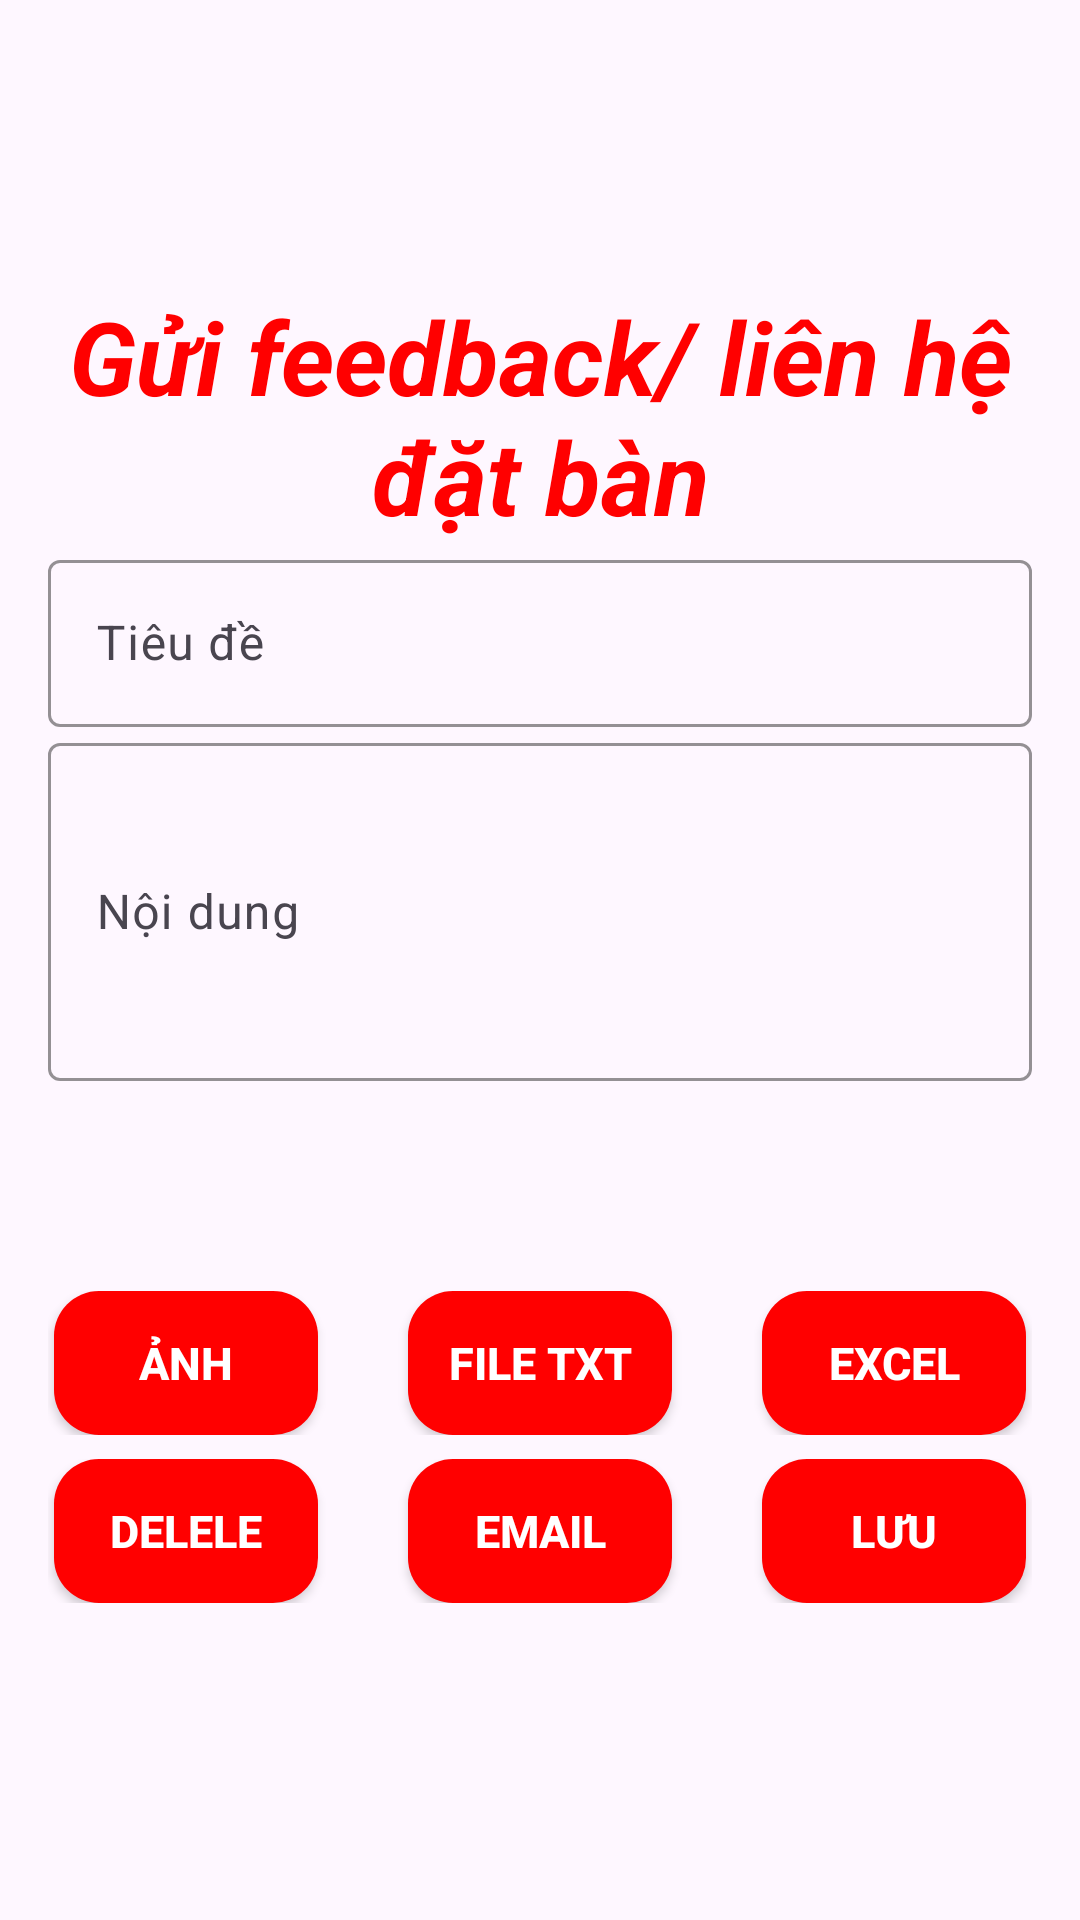

Write the Android layout XML for this screen, with the resource values it uses.
<!-- AndroidManifest.xml: application theme Theme.UngDungDatDoAnOnlineNHVietKitchenSG -->
<!-- res/layout/activity_lien_he.xml -->
<?xml version="1.0" encoding="utf-8"?>
<ScrollView xmlns:android="http://schemas.android.com/apk/res/android"
    xmlns:app="http://schemas.android.com/apk/res-auto"
    xmlns:tools="http://schemas.android.com/tools"
    android:layout_width="match_parent"
    android:layout_height="match_parent"
    android:fillViewport="true">


    <LinearLayout
        android:layout_width="match_parent"
        android:layout_height="match_parent"
        android:background="?attr/colorSurface"
        android:orientation="vertical"
        android:padding="16dp"
        tools:context=".NguoiDung.LienHeActivity">

        <ImageButton
            android:id="@+id/backButtonk"
            android:layout_width="40dp"
            android:layout_height="40dp"
            android:background="@android:color/transparent"
            android:scaleType="centerCrop"
            android:src="@drawable/baseline_keyboard_double_arrow_left_24"
             />

        

        <TextView
            android:id="@+id/textView3"
            android:layout_width="match_parent"
            android:layout_height="wrap_content"
            android:layout_marginTop="40dp"
            android:gravity="center"
            android:text="Gửi feedback/ liên hệ đặt bàn"
            android:textColor="@color/textColor"
            android:textSize="34sp"
            android:textStyle="bold|italic" />

        <com.google.android.material.textfield.TextInputLayout
            android:layout_width="match_parent"
            android:layout_height="wrap_content"
            android:hint="Tiêu đề"
            app:boxStrokeColor="@color/teal_700">

            <com.google.android.material.textfield.TextInputEditText
                android:id="@+id/titleInput"
                android:layout_width="match_parent"
                android:layout_height="wrap_content"
                android:inputType="text" />
        </com.google.android.material.textfield.TextInputLayout>

        
        <com.google.android.material.textfield.TextInputLayout
            android:layout_width="match_parent"
            android:layout_height="wrap_content"
            android:hint="Nội dung"
            app:boxStrokeColor="@color/teal_700">

            <com.google.android.material.textfield.TextInputEditText
                android:id="@+id/contentInput"
                android:layout_width="match_parent"
                android:layout_height="wrap_content"
                android:inputType="textMultiLine"
                android:minLines="4" />
        </com.google.android.material.textfield.TextInputLayout>

        
        <ImageView
            android:id="@+id/imageView"
            android:layout_width="match_parent"
            android:layout_height="wrap_content"
            android:layout_marginTop="16dp"
            android:background="@android:color/darker_gray"
            android:contentDescription="Ảnh đã chọn"
            android:scaleType="centerCrop" />

        
        <TextView
            android:id="@+id/tvLoadFileTxt"
            android:layout_width="match_parent"
            android:layout_height="wrap_content"
            android:layout_marginTop="8dp"
            android:textStyle="bold" />

        <TextView
            android:id="@+id/tvLoadFileExcel"
            android:layout_width="match_parent"
            android:layout_height="wrap_content"
            android:textStyle="bold" />

        
        <LinearLayout
            android:layout_width="match_parent"
            android:layout_height="wrap_content"
            android:layout_marginTop="8dp"
            android:gravity="center"
            android:orientation="horizontal">

            <androidx.appcompat.widget.AppCompatButton
                android:id="@+id/btnLoadImage"
                android:layout_width="wrap_content"
                android:layout_height="wrap_content"
                android:layout_marginRight="30dp"
                android:background="@drawable/maubutton"
                android:text="Ảnh"
                android:textColor="@color/white"
                android:textSize="15sp"
                android:textStyle="bold"
                app:icon="@android:drawable/ic_menu_gallery"
                app:iconGravity="textStart" />

            <androidx.appcompat.widget.AppCompatButton
                android:id="@+id/btnLoadFileTxt"
                android:layout_width="wrap_content"
                android:layout_height="wrap_content"
                android:layout_marginRight="30dp"
                android:background="@drawable/maubutton"
                android:text="File Txt"
                android:textColor="@color/white"
                android:textSize="15sp"
                android:textStyle="bold"
                app:icon="@android:drawable/ic_menu_upload"
                app:iconGravity="textStart" />

            <androidx.appcompat.widget.AppCompatButton
                android:id="@+id/btnLoadExcel"
                android:layout_width="wrap_content"
                android:layout_height="wrap_content"
                android:text="Excel"
                android:background="@drawable/maubutton"
                android:textColor="@color/white"
                android:textSize="15sp"
                android:textStyle="bold"
                app:icon="@android:drawable/ic_menu_upload"
                app:iconGravity="textStart" />
        </LinearLayout>

        <LinearLayout
            android:layout_width="match_parent"
            android:layout_height="wrap_content"
            android:layout_gravity="center"
            android:layout_marginTop="8dp"
            android:gravity="center"
            android:orientation="horizontal">

            <androidx.appcompat.widget.AppCompatButton
                android:id="@+id/btnXoa"
                android:layout_width="wrap_content"
                android:layout_height="wrap_content"
                android:layout_marginRight="30dp"
                android:background="@drawable/maubutton"
                android:text="Delele"
                android:textColor="@color/white"
                android:textSize="15sp"
                android:textStyle="bold"
                app:icon="@android:drawable/stat_notify_sync"
                app:iconGravity="textStart" />

            <androidx.appcompat.widget.AppCompatButton
                android:id="@+id/btnGui"
                android:layout_width="wrap_content"
                android:layout_height="wrap_content"
                android:layout_marginRight="30dp"
                android:background="@drawable/maubutton"
                android:text="Email"
                android:textColor="@color/white"
                android:textSize="15sp"
                android:textStyle="bold"
                app:icon="@android:drawable/ic_menu_send"
                app:iconGravity="textStart" />

            <androidx.appcompat.widget.AppCompatButton
                android:id="@+id/btnLuu"
                android:layout_width="wrap_content"
                android:layout_height="wrap_content"
                android:text="Lưu"
                android:background="@drawable/maubutton"
                android:textColor="@color/white"
                android:textSize="15sp"
                android:textStyle="bold"
                app:icon="@android:drawable/ic_menu_save"
                app:iconGravity="textStart" />
        </LinearLayout>

        
        <androidx.recyclerview.widget.RecyclerView
            android:id="@+id/recyclerView"
            android:layout_width="match_parent"
            android:layout_height="match_parent"
            android:layout_marginTop="16dp" />

    </LinearLayout>
</ScrollView>
<!-- resources referenced by this layout -->
<resources>
  <color name="teal_700">#FF018786</color>
  <color name="textColor">#FF0000</color>
  <color name="white">#FFFFFFFF</color>
  <!-- drawable maubutton (drawable) -->
  <?xml version="1.0" encoding="utf-8"?>
  <shape xmlns:android="http://schemas.android.com/apk/res/android">
  <gradient android:angle="-45" android:startColor="#FF0000" android:endColor="#FF0000"/>
      <corners android:radius="15dp"/>
  </shape>
  <style name="Theme.UngDungDatDoAnOnlineNHVietKitchenSG" parent="Base.Theme.UngDungDatDoAnOnlineNHVietKitchenSG" />
  <style name="Base.Theme.UngDungDatDoAnOnlineNHVietKitchenSG" parent="Theme.Material3.DayNight.NoActionBar">
          
          
      </style>
</resources>
